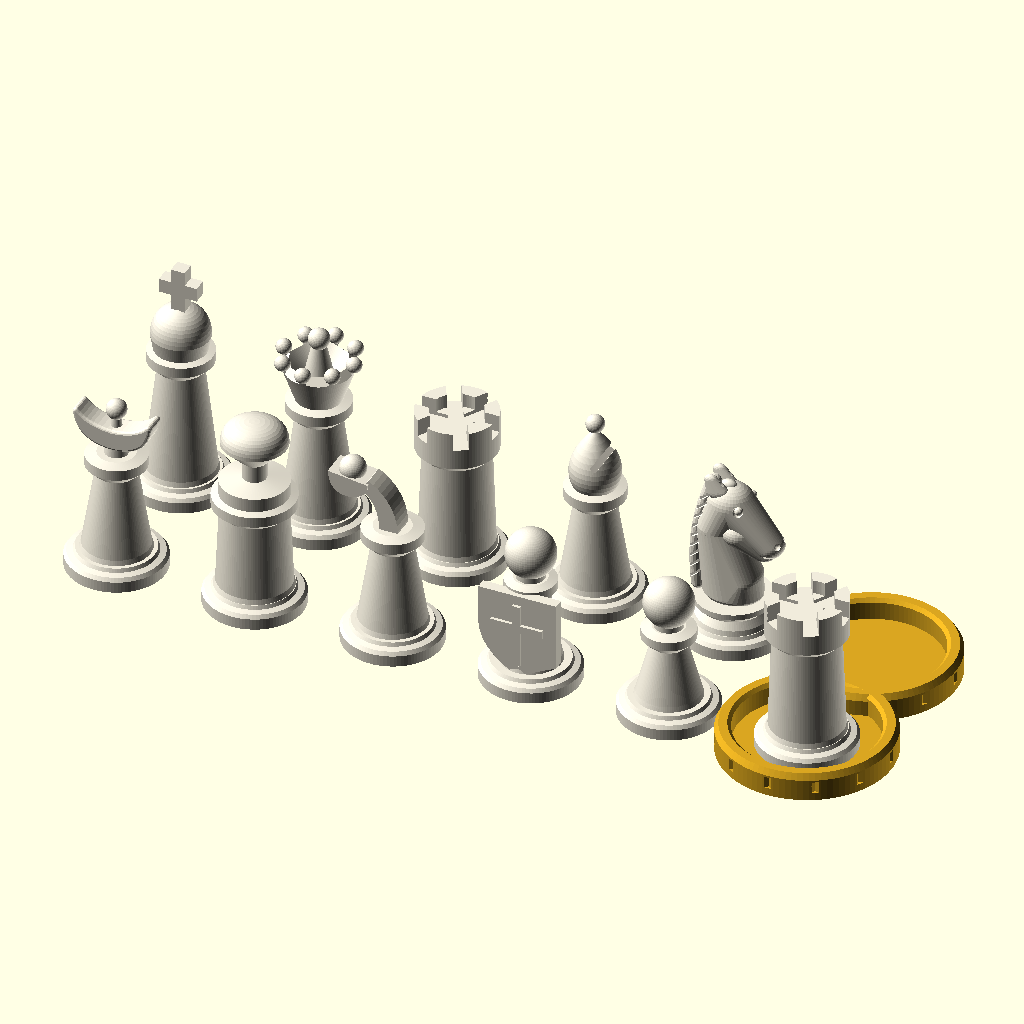
Cell 1 — every parameter at its default value.
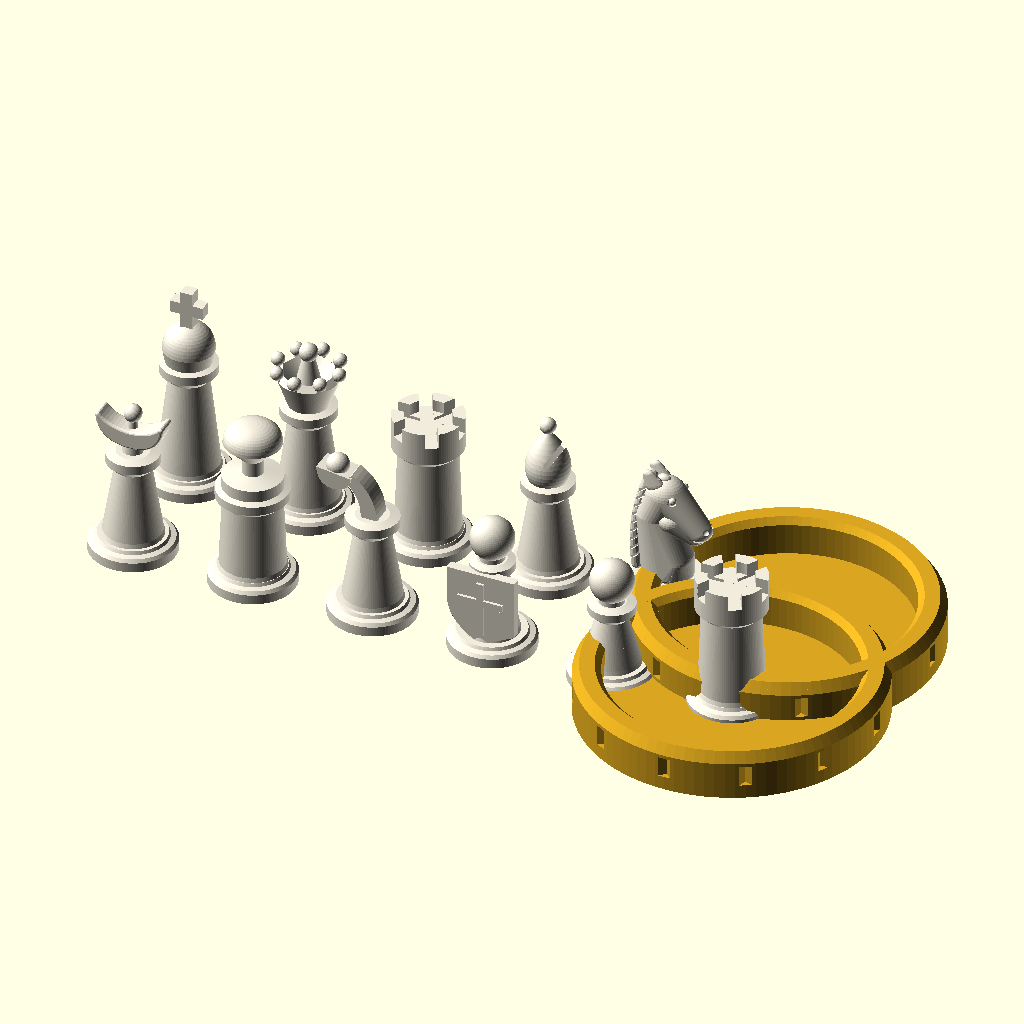
Cell 2: the same model with ESCALA = 2.8.
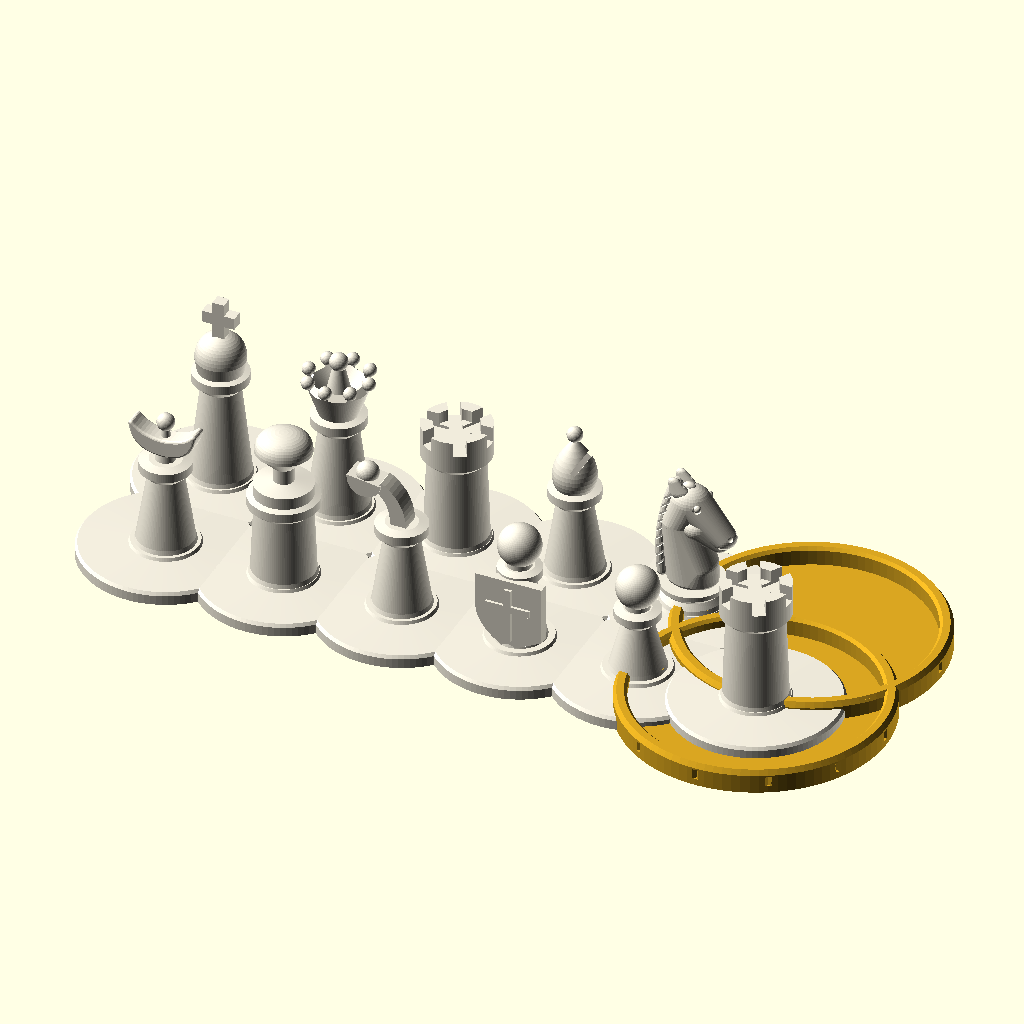
Cell 3 — BASE_R set to 28, the other parameters unchanged.
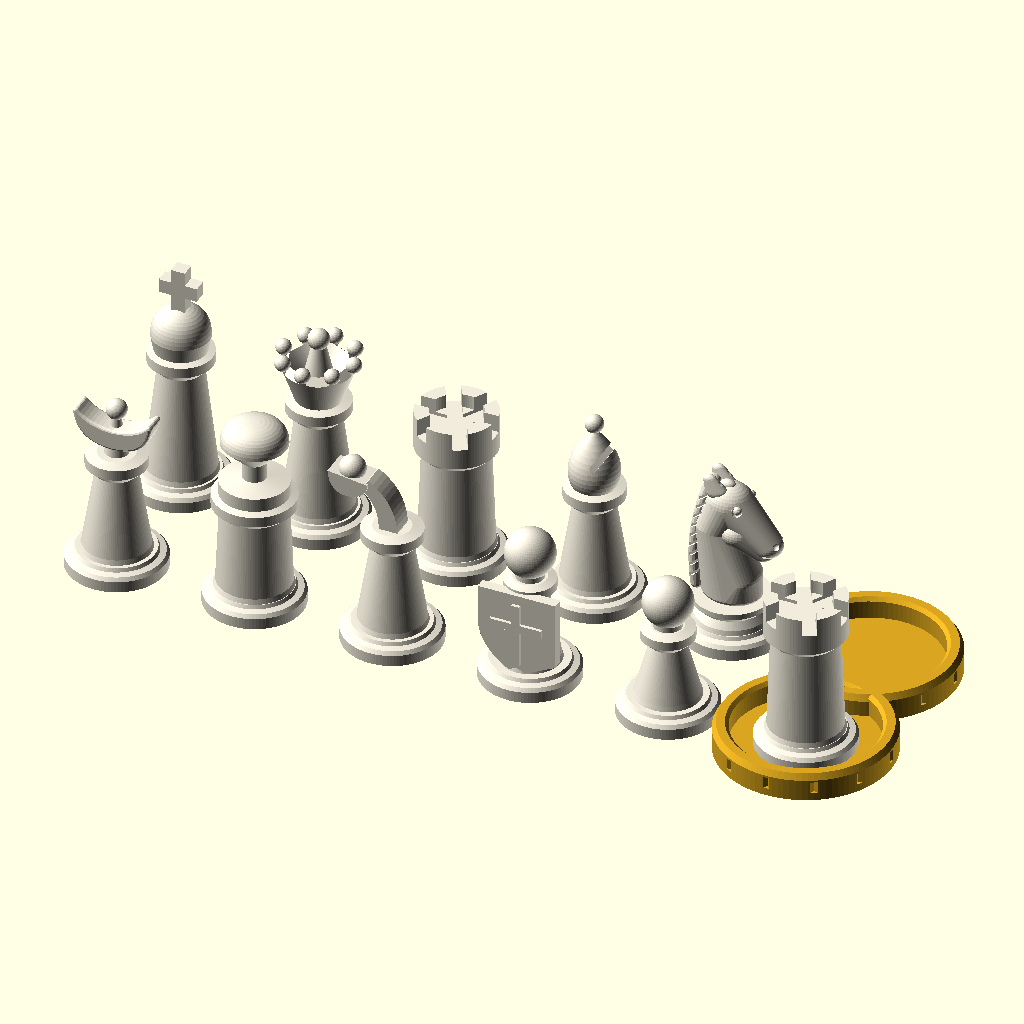
Cell 4: the same model with HOLGURA = 0.7.
All cells are drawn from the same view direction (rotation 55°, 0°, 25°, orthographic, colour scheme Cornfield), but the view is re-fitted for each cell, so position and scale can differ between cells as well as the parameter.
The OpenSCAD source (3D/fuente/ajedrez11x11.scad):
// Ajedrez Extendido - Piezas para impresión 3D
// Unidades: milímetros. Todas las piezas tienen base de 28 mm de diámetro,
// de modo que un único anillo de extensión sirve para todas.
// Uso: openscad -o rey.stl -D 'pieza="rey"' ajedrez11x11.scad

pieza = "conjunto";
$fn = 96;
ESCALA = 1.4;     // 1.4 = tamaño de torneo (Rey de 97 mm, casillas de 55 mm)

BASE_R = 14;      // radio de la base de todas las piezas
HOLGURA = 0.35;   // juego entre la base y el anillo de promoción

// ---------------------------------------------------------------- utilidades
function qb(p0, p1, p2, n = 12) = [for (i = [0:n]) let(t = i / n)
    (1 - t) * (1 - t) * p0 + 2 * (1 - t) * t * p1 + t * t * p2];

// convierte puntos del dibujo (lienzo 100x100, y hacia abajo) a mm en el plano XZ
function m(pts, s, y0, z0) = [for (p = pts) [(p[0] - 50) * s, (y0 - p[1]) * s + z0]];

module plano_xz(grosor) {           // extruye un perfil 2D del plano XZ con un grosor en Y
    rotate([90, 0, 0]) linear_extrude(height = grosor, center = true) children();
}

// pie común: base con bisel + escocia
module pie() {
    rotate_extrude() polygon([[0, 0], [BASE_R, 0], [BASE_R, 3.2], [BASE_R - 0.8, 4.2],
                              [11.5, 4.6], [11, 5.6], [0, 5.6]]);
}

// cuerpo torneado: radio inferior, radio superior, altura de cuello, collar
module cuerpo(r0, r1, h, rc = 9, hc = 3) {
    rotate_extrude() polygon([[0, 5], [r0, 5], [r0 - 0.6, 7], [r1, h - (rc - r1)], [rc, h], [rc, h + hc],
                              [r1 - 0.5, h + hc + 0.6], [0, h + hc + 0.6]]);
}

// ---------------------------------------------------------------- piezas
module peon() {
    pie();
    cuerpo(9.5, 5, 24, 7.5, 2.6);
    translate([0, 0, 27]) cylinder(r = 4, h = 3);
    translate([0, 0, 34.5]) sphere(r = 7, $fn = 64);
}

module guardian() {
    pie();
    cuerpo(9, 5.2, 28, 7.2, 2.6);
    translate([0, 0, 31]) cylinder(r = 4, h = 3);
    translate([0, 0, 38.5]) sphere(r = 7, $fn = 64);
    // escudo frontal: del tamaño del cuerpo, con cruz en relieve
    sh = concat([[26, 40], [74, 40], [74, 62]], qb([74, 82], [74, 82], [50, 94]),
                qb([50, 94], [26, 82], [26, 62]));
    translate([0, -7.0, 0]) {
        plano_xz(3) polygon(m(sh, 0.47, 94, 4.5));
        translate([0, -1.9, 0]) plano_xz(1) {
            polygon(m([[47.5, 46], [52.5, 46], [52.5, 86], [47.5, 86]], 0.47, 94, 4.5));
            polygon(m([[34, 58.5], [66, 58.5], [66, 63.5], [34, 63.5]], 0.47, 94, 4.5));
        }
    }
}

module torre() {
    pie();
    rotate_extrude() polygon([[0, 5], [11, 5], [10.4, 7], [9.4, 34], [11.4, 36], [11.4, 47], [0, 47]]);
}
module torre_almenas() {
    difference() {
        torre();
        translate([0, 0, 43]) cylinder(r = 7.4, h = 10);
        for (a = [0:60:359]) rotate([0, 0, a]) translate([0, -2.1, 42]) cube([15, 4.2, 10]);
    }
}

module alfil() {
    pie();
    cuerpo(10, 5.8, 32, 8.5, 3);
    difference() {
        rotate_extrude() polygon(concat([[0, 35.6], [6.2, 35.6]], qb([6.2, 35.6], [9.6, 43], [0, 53])));
        translate([1.2, -10, 44]) rotate([0, 32, 0]) cube([1.8, 20, 12]);   // ranura de la mitra
    }
    translate([0, 0, 54.5]) sphere(r = 2.6, $fn = 40);
}

module rey() {
    pie();
    cuerpo(10.5, 6.4, 40, 9.2, 3);
    rotate_extrude() polygon(concat([[0, 43.6], [7.4, 43.6], [8.2, 48]], qb([8.2, 48], [8, 56], [0, 57])));
    translate([-2, -2, 55]) cube([4, 4, 14]);
    translate([-5.5, -2, 61]) cube([11, 4, 4]);
}

module dama() {
    pie();
    cuerpo(10.5, 6.4, 36, 9, 3);
    difference() {
        rotate_extrude() polygon([[0, 39.6], [6.5, 39.6], [10.8, 52], [0, 52]]);
        translate([0, 0, 47]) cylinder(r1 = 4, r2 = 8.8, h = 5.1);
        for (a = [22.5:45:359]) rotate([0, 0, a]) translate([10, 0, 52]) rotate([0, 45, 0]) cube([4, 6, 4], center = true);
    }
    for (a = [0:45:359]) rotate([0, 0, a]) translate([10.2, 0, 52.6]) sphere(r = 2.2, $fn = 32);
    translate([0, 0, 45]) cylinder(r1 = 4.5, r2 = 2, h = 11);
    translate([0, 0, 58]) sphere(r = 3, $fn = 40);
}

module elip(c, r) { translate(c) scale(r) sphere(r = 1, $fn = 40); }

module caballo() {
    // Caballo de estilo Staunton: cuello grueso y arqueado, cabeza inclinada hacia abajo,
    // mejillas anchas, hocico corto con boca abierta, orejas pequeñas hacia atrás,
    // crin en relieve con mechones, flequillo, ojos y fosas nasales.
    pie();
    rotate_extrude() polygon([[0, 5], [11, 5], [10.4, 7], [9, 9], [10.8, 10.8], [10.8, 12.4], [0, 12.4]]);
    mane = [for (t = [0:0.1:1.001]) [-9.6 + 4.0 * t * t - 1.0 * sin(180 * t), 14 + 32 * t]];
    difference() {
        union() {
            hull() { elip([0, 0, 13.5], [8.5, 6.8, 3]); elip([3.6, 0, 18.5], [4.6, 6.2, 4.6]);
                     elip([-4, 0, 33], [6.2, 6, 5]); }                                   // cuello y pecho
            hull() { elip([-4, 0, 33], [6.2, 6, 5]); elip([-0.6, 0, 41], [6.8, 6, 6]); }  // nuca
            hull() { elip([-0.6, 0, 41], [6.8, 6, 6]); elip([10.4, 0, 30.6], [4.3, 4.4, 3.6]); } // cabeza
            hull() { elip([2.5, 0, 33.4], [5.6, 6.3, 4.6]); elip([9, 0, 27.6], [3.4, 3.5, 1.8]); } // mejillas y barbilla
            for (sy = [-1, 1]) hull() {                                                   // orejas redondeadas
                translate([-3.3, sy * 2.6, 45.2]) scale([1.5, 0.85, 1.1]) sphere(r = 2.2, $fn = 28);
                translate([-5.1, sy * 2.75, 48.6]) scale([1.25, 0.8, 1]) sphere(r = 1.6, $fn = 24);
            }
            for (k = [0:len(mane) - 2]) hull() {                                          // crin
                translate([mane[k][0], 0, mane[k][1]]) scale([1, 1.55, 1]) sphere(r = 2.2, $fn = 20);
                translate([mane[k + 1][0], 0, mane[k + 1][1]]) scale([1, 1.55, 1]) sphere(r = 2.2, $fn = 20);
            }
            elip([-1.2, 0, 46.6], [2.2, 1.6, 1.4]);                                       // flequillo
        }
        for (k = [1:len(mane) - 2]) for (sy = [-1, 1])                                   // mechones
            translate([mane[k][0] - 0.4, sy * 3.2, mane[k][1]]) rotate([0, -38, 0]) cube([5.5, 1.4, 0.8], center = true);
        for (sy = [-1, 1]) translate([3.6, sy * 5.0, 42]) sphere(r = 1.5, $fn = 24);     // cuencas
        for (sy = [-1, 1]) translate([-2.5, sy * 2.75, 47.4]) scale([1, 0.6, 1.4]) sphere(r = 1, $fn = 20); // pabellón de la oreja
        for (sy = [-1, 1]) translate([13.6, sy * 2.0, 31.9]) sphere(r = 1.0, $fn = 20);  // fosas nasales
        translate([10.2, -6, 28.4]) rotate([0, 12, 0]) cube([8, 12, 1.1]);              // boca
    }
    for (sy = [-1, 1]) translate([3.6, sy * 4.3, 42]) sphere(r = 1.2, $fn = 20);         // ojos
}

module arzobispo() {            // copa en media luna con una bola, como la pieza 3D de Capablanca
    pie();
    cuerpo(10, 5.8, 32, 8.5, 3);
    translate([0, 0, 31.4]) rotate_extrude() translate([6.3, 0]) circle(r = 1.1, $fn = 24);   // aro bajo el collar
    translate([0, 0, 35]) cylinder(r1 = 3.4, r2 = 2.9, h = 4);                                    // cuello
    s = 0.5;                                                     // dibujo del juego (lienzo 100x100) a mm
    luna = concat(qb([27, 14], [26, 39], [50, 39.5]), qb([50, 39.5], [74, 39], [73, 14]),
                  qb([73, 14], [68, 26], [50, 27]), qb([50, 27], [32, 26], [27, 14]));
    minkowski() {                                                // copa gruesa con los bordes redondeados
        plano_xz(5.2) offset(delta = -0.9) polygon(m(luna, s, 44, 35.6));
        sphere(r = 0.9, $fn = 16);
    }
    translate([0, 0, (44 - 27) * s + 35.6 - 1]) cylinder(r1 = 1.7, r2 = 1.3, h = 3.6);           // cuello de la bola
    translate([0, 0, (44 - 17) * s + 35.6]) sphere(r = 2.9, $fn = 48);                            // bola
}

module canciller() {            // sello de lacre (pieza totalmente torneada)
    pie();
    rotate_extrude() polygon(concat(
        [[0, 5], [11, 5], [10.4, 7], [9.4, 29], [11.6, 31], [11.6, 34], [9.6, 34.6], [9.6, 38.5], [3.4, 39.6],
         [3.4, 44.5], [9.2, 50.3]], qb([9.2, 50.3], [9.2, 57], [0, 57])));
}

module catapulta() {            // brazo curvo con cuchara
    pie();
    cuerpo(10, 5.8, 32, 8.5, 3);
    s = 0.5;
    arm = concat(qb([45, 41], [46, 24], [34, 16]), [[39, 10]], qb([39, 10], [56, 20], [56, 41]));
    cup = concat(qb([16, 9], [17, 23], [29, 22]), qb([29, 22], [39, 20], [39, 12]));
    translate([0, 0, 0]) plano_xz(6.5) polygon(m(arm, s, 41, 34.5));
    plano_xz(8) polygon(m(cup, s, 41, 34.5));
    translate([(27 - 50) * s, 0, (41 - 9) * s + 34.5]) sphere(r = 3.7, $fn = 48);
}

// ---------------------------------------------------------------- anillo de promoción
module anillo_promocion() {
    E = ESCALA;
    ri = BASE_R * E + HOLGURA;      // la holgura no se escala
    w = 3.2 * E; h = 5.6 * E; f = 1.2 * E;
    difference() {
        rotate_extrude() polygon([[0, 0], [ri + w, 0], [ri + w, h - 1.2 * E], [ri + w - 0.8 * E, h], [0, h]]);
        translate([0, 0, f]) cylinder(r = ri, h = 20 * E);
        translate([0, 0, h - 0.7 * E]) cylinder(r1 = ri, r2 = ri + 0.8 * E, h = 0.8 * E);   // chaflán de entrada
        for (a = [0:30:359]) rotate([0, 0, a]) translate([ri + w, 0, h / 2]) rotate([0, 0, 45]) cube([E, E, 2.4 * E], center = true);
    }
}

// ---------------------------------------------------------------- selección
if (pieza == "anillo") anillo_promocion();
else scale(ESCALA) {
    if (pieza == "rey") rey();
    if (pieza == "dama") dama();
    if (pieza == "torre") torre_almenas();
    if (pieza == "alfil") alfil();
    if (pieza == "caballo") caballo();
    if (pieza == "arzobispo") arzobispo();
    if (pieza == "canciller") canciller();
    if (pieza == "catapulta") catapulta();
    if (pieza == "guardian") guardian();
    if (pieza == "peon") peon();
}
if (pieza == "conjunto") {}
if (pieza == "conjunto") {
    nombres = ["rey", "dama", "torre", "alfil", "caballo", "arzobispo", "canciller", "catapulta", "guardian", "peon"];
    for (i = [0:9]) translate([(i % 5) * 40, -floor(i / 5) * 40, 0]) color([0.94, 0.92, 0.86]) {
        if (i == 0) rey(); if (i == 1) dama(); if (i == 2) torre_almenas(); if (i == 3) alfil();
        if (i == 4) caballo(); if (i == 5) arzobispo(); if (i == 6) canciller(); if (i == 7) catapulta();
        if (i == 8) guardian(); if (i == 9) peon();
    }
    translate([200, 0, 0]) color([0.85, 0.65, 0.13]) anillo_promocion();
    translate([200, -40, 0]) { color([0.85, 0.65, 0.13]) anillo_promocion(); translate([0, 0, 1.2]) color([0.94, 0.92, 0.86]) torre_almenas(); }
}
Parameter table extracted from the source (name, type, default, range or options):
pieza: string, default "conjunto"
ESCALA: number, default 1.4
BASE_R: number, default 14
HOLGURA: number, default 0.35
